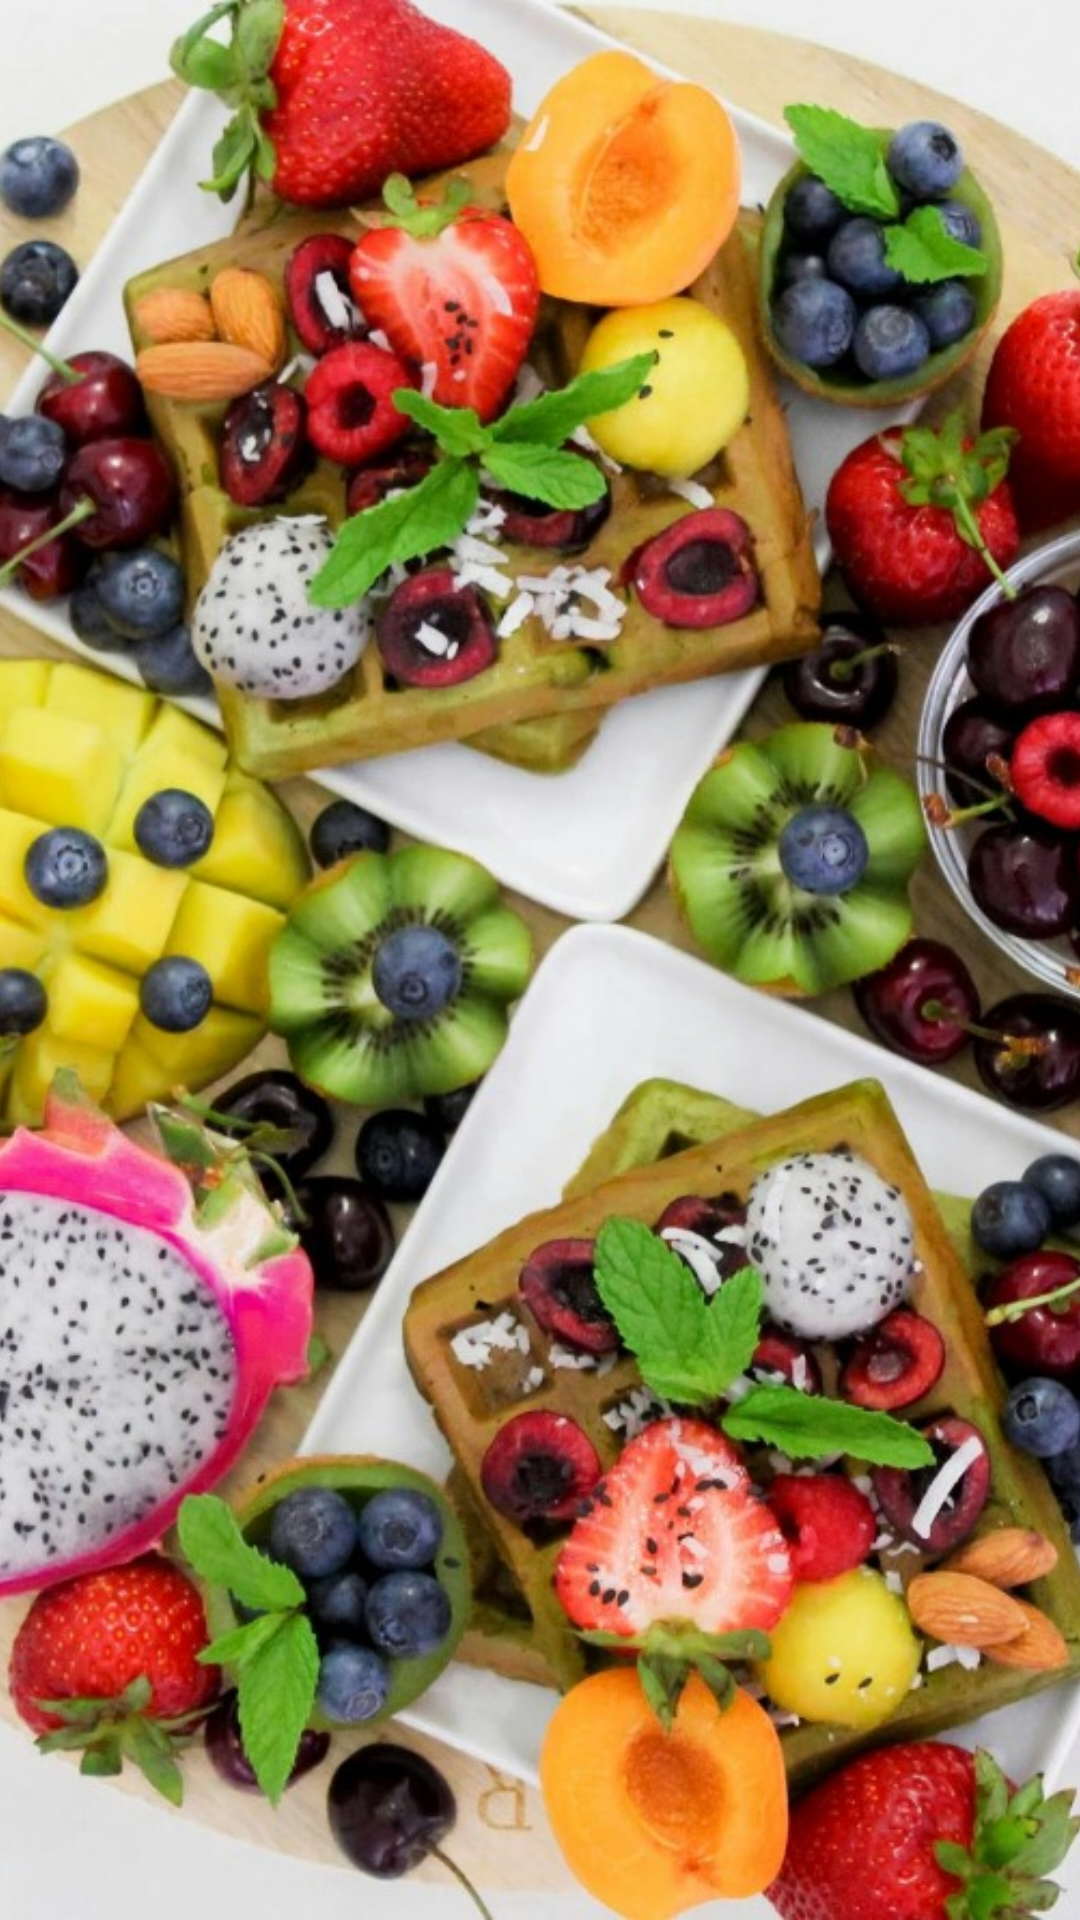

This screen was rendered from an Android layout file. Write that file and the resources it references.
<!-- AndroidManifest.xml: application theme Theme.BuyNow -->
<!-- res/layout/cover_single.xml -->
<?xml version="1.0" encoding="utf-8"?>
<androidx.constraintlayout.widget.ConstraintLayout
    xmlns:android="http://schemas.android.com/apk/res/android"
    xmlns:app="http://schemas.android.com/apk/res-auto"
    android:layout_width="match_parent"
    android:layout_height="480dp">


    <ImageView
        android:id="@+id/productImage_coverPage"
        android:layout_width="match_parent"
        android:layout_height="match_parent"
        android:scaleType="centerCrop"
        android:src="@drawable/bn"
        app:layout_constraintEnd_toEndOf="parent"
        app:layout_constraintStart_toStartOf="parent"
        app:layout_constraintTop_toTopOf="parent">

    </ImageView>

    <LinearLayout
        android:orientation="vertical"
        android:layout_width="match_parent"
        android:layout_height="wrap_content"
        app:layout_constraintBottom_toBottomOf="@+id/productImage_coverPage"
        app:layout_constraintEnd_toEndOf="parent"
        app:layout_constraintStart_toStartOf="parent"
        android:layout_marginBottom="40dp"
        >



    </LinearLayout>


</androidx.constraintlayout.widget.ConstraintLayout>
<!-- resources referenced by this layout -->
<resources>
  <!-- drawable bn: png bitmap (drawable, 262906 bytes) -->
</resources>
